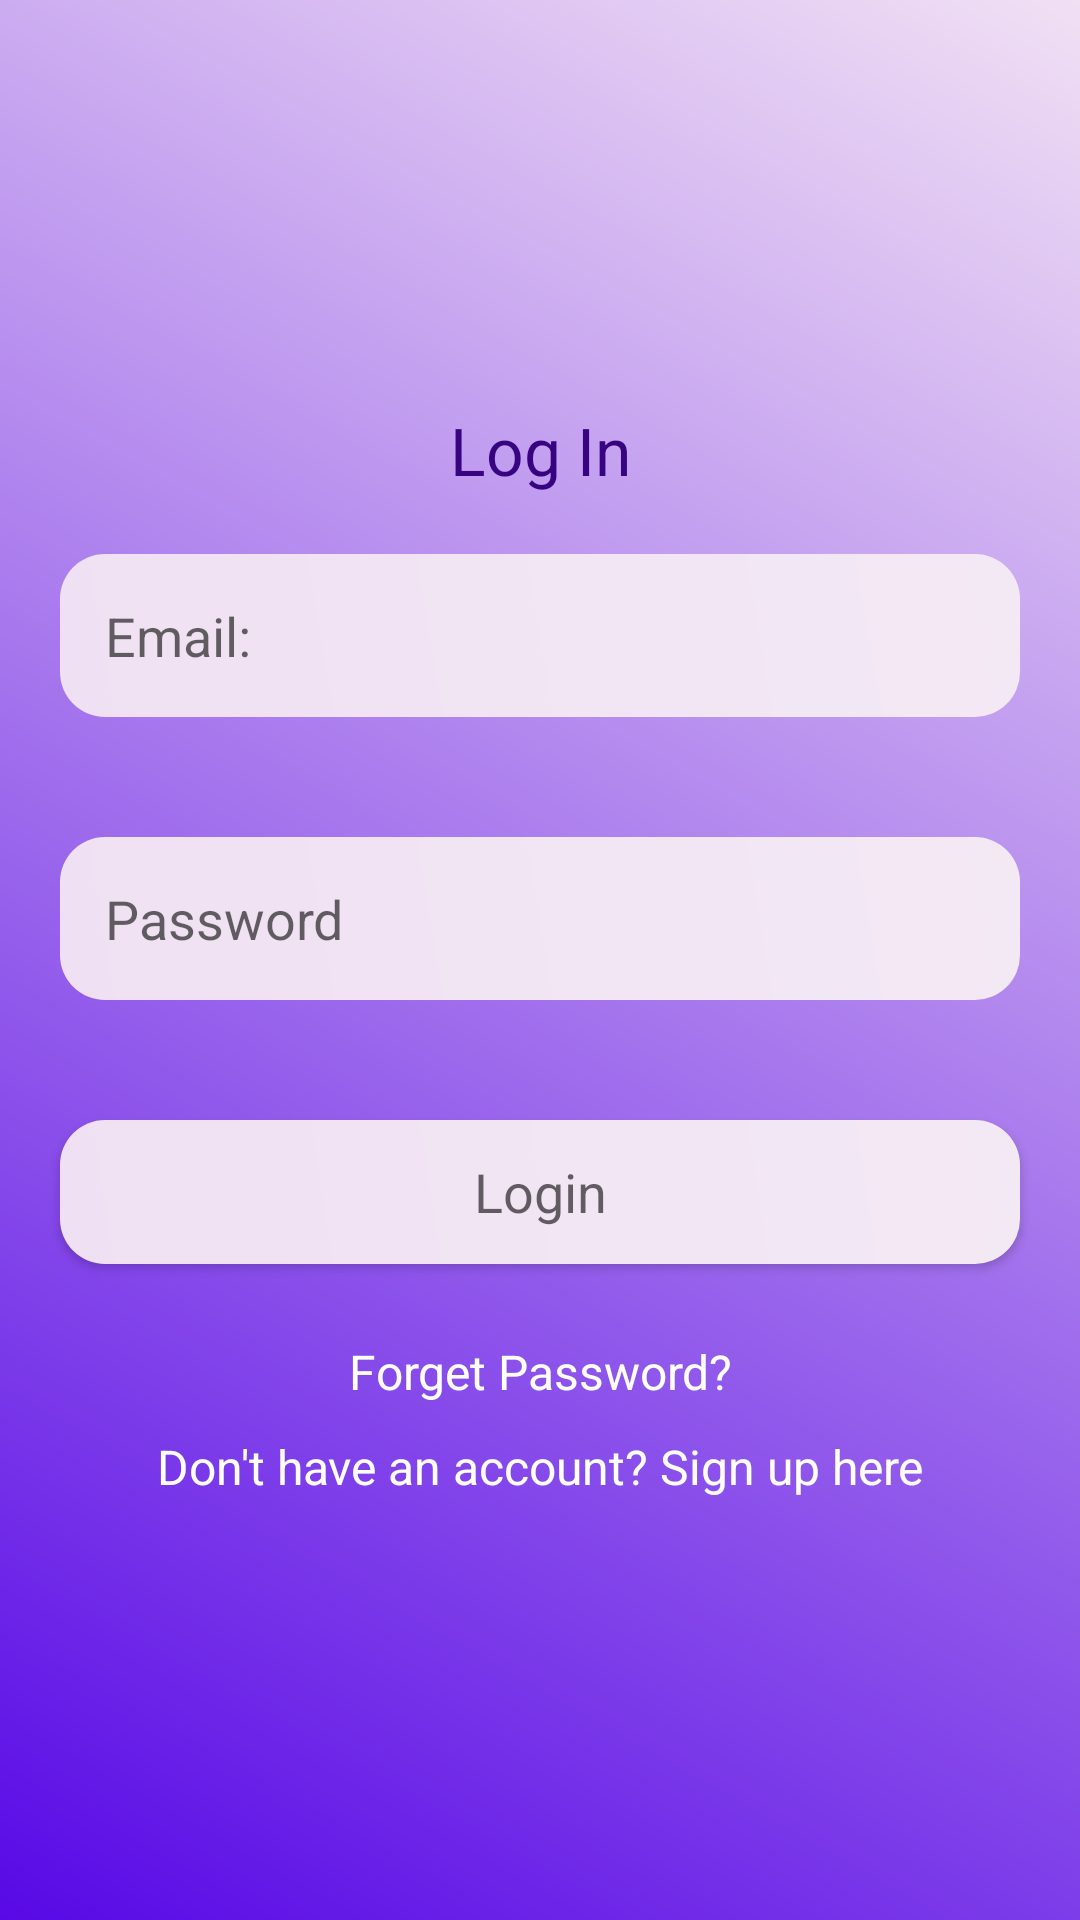

Write the Android layout XML for this screen, with the resource values it uses.
<!-- AndroidManifest.xml: application theme Theme.ExpenseTracker -->
<!-- res/layout/activity_main.xml -->
<?xml version="1.0" encoding="utf-8"?>
<LinearLayout xmlns:android="http://schemas.android.com/apk/res/android"
    xmlns:tools="http://schemas.android.com/tools"
    android:layout_width="match_parent"
    android:layout_height="match_parent"
    android:gravity="center"
    android:background="@drawable/background_color"
    android:orientation="vertical"
    tools:context=".MainActivity">

    <ScrollView
        android:layout_width="match_parent"
        android:layout_height="wrap_content"
        tools:ignore="UselessLeaf"/>

    <LinearLayout
        android:layout_width="match_parent"
        android:layout_height="wrap_content"
        android:gravity="center"
        android:orientation="vertical"
        tools:ignore="UselessLeaf" />

    <TextView
        android:layout_width="match_parent"
        android:layout_height="wrap_content"
        android:gravity="center"
        android:text="@string/log_in"
        android:textColor="#370381"
        android:textAppearance="?android:textAppearanceLarge" />

    <EditText
        android:id="@+id/email_login"
        android:layout_width="match_parent"
        android:layout_height="wrap_content"
        android:layout_margin="20dp"
        android:autofillHints=""
        android:hint="@string/email"
        android:background="@drawable/edittext_background"
        android:padding="15dp"
        android:inputType="textEmailAddress"
        android:minHeight="48dp"
        tools:ignore="VisualLintTextFieldSize" />

    <EditText
        android:id="@+id/password_login"
        android:layout_width="match_parent"
        android:layout_height="wrap_content"
        android:layout_margin="20dp"
        android:autofillHints=""
        android:hint="@string/password"
        android:background="@drawable/edittext_background"
        android:padding="15dp"
        android:inputType="textPassword"
        android:minHeight="48dp"
        tools:ignore="VisualLintTextFieldSize" />

    <Button
        android:id="@+id/btn_login"
        android:layout_width="match_parent"
        android:layout_height="wrap_content"
        android:layout_margin="20dp"
        android:text="@string/login"
        android:background="@drawable/edittext_background"
        android:padding="5dp"
        android:textAppearance="?android:textAppearanceMedium"
        tools:ignore="VisualLintButtonSize" />

    <TextView
        android:id="@+id/forget_password"
        android:layout_width="match_parent"
        android:layout_height="wrap_content"
        android:gravity="center"
        android:padding="5dp"
        android:textColor="@color/white"
        android:textSize="16sp"
        android:text="@string/forget_password" />

    <TextView
        android:id="@+id/signup_reg"
        android:layout_width="match_parent"
        android:layout_height="wrap_content"
        android:gravity="center"
        android:padding="5dp"
        android:textColor="@color/white"
        android:textSize="16sp"
        android:text="@string/don_t_have_an_account_sign_up_here" />
</LinearLayout>
<!-- resources referenced by this layout -->
<resources>
  <color name="white">#FFFFFFFF</color>
  <!-- drawable background_color (drawable) -->
  <?xml version="1.0" encoding="utf-8"?>
  <shape xmlns:android="http://schemas.android.com/apk/res/android">
      <gradient
          android:angle="45"
          android:startColor="#5809E6"
          android:endColor="#F1E0F4"/>
  </shape>
  <!-- drawable edittext_background (drawable) -->
  <?xml version="1.0" encoding="utf-8"?>
  <shape xmlns:android="http://schemas.android.com/apk/res/android">
      <gradient
          android:angle="45"
          android:startColor="#F0E0F3"
          android:endColor="#F3E9F4"/>
      <corners
          android:topRightRadius="15dp"
          android:topLeftRadius="15dp"
          android:bottomRightRadius="15dp"
          android:bottomLeftRadius="15dp"/>
  </shape>
  <string name="don_t_have_an_account_sign_up_here">Don\'t have an account? Sign up here</string>
  <string name="email">Email:</string>
  <string name="forget_password">Forget Password?</string>
  <string name="log_in">Log In</string>
  <string name="login">Login</string>
  <string name="password">Password</string>
  <style name="Theme.ExpenseTracker" parent="Theme.MaterialComponents.DayNight.DarkActionBar">
          
          <item name="colorPrimary">@color/purple_500</item>
          <item name="colorPrimaryVariant">@color/purple_700</item>
          <item name="colorOnPrimary">@color/white</item>
          
          <item name="colorSecondary">@color/teal_200</item>
          <item name="colorSecondaryVariant">@color/teal_700</item>
          <item name="colorOnSecondary">@color/black</item>
          
          <item name="android:statusBarColor">?attr/colorPrimaryVariant</item>
          
          <item name="windowActionBar">false</item>
          <item name="windowNoTitle">true</item>
          <item name="drawerArrowStyle">@style/DrawerIconStyle</item>
      </style>
  <color name="purple_500">#FF6200EE</color>
  <color name="purple_700">#FF3700B3</color>
  <color name="teal_200">#FF03DAC5</color>
  <color name="teal_700">#FF018786</color>
  <color name="black">#FF000000</color>
  <style name="DrawerIconStyle" parent="Widget.AppCompat.DrawerArrowToggle">
          <item name="color">@android:color/white</item>
      </style>
</resources>
